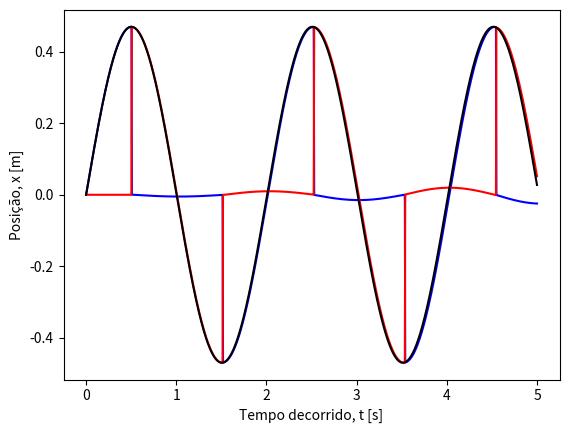

Python code for this plot:
import numpy as np
import matplotlib.pyplot as plt

t0 = 0.0 # condição inicial, tempo [s]
tf = 5.0 # limite do domínio, tempo final [s]
dt = 0.001 # passo [s]

# inicializar domínio temporal [s]
t = np.arange(t0, tf, dt)
Nt = np.size(t)

# Parametros
N = 2 # Numero de esferas
d = 0.1 # Diametro das esferas [m]
l = 10 * d # Comprimento das cordas
m = 0.3 # Massa das esferas [kg]
g = 9.8 # aceleração gravítica [m/s^2]
k = 1e7 # constante de forca elastica [N/m^2]
x0 = np.arange(0, N, 1) * d # posições de equilibrio [m]

# inicializar das granzedas físicas
x_arr = np.zeros((N, Nt)) # posição das esferas i=0...N-1 [m]
v_arr = np.zeros((N, Nt)) # velocidades [m/s]
a_arr = np.zeros((N, Nt)) # aceleraçoes [m/s2]

# Condicoes iniciais
x_arr[:, 0] = x0 # Posiçoes de equilibrio [m]
x_arr[0, 0] = - 5 * d # Esferas levantadas
v_arr[:, 0] = np.zeros(N) # Velocidade iniciais [m/s]

# calcula a aceleração de uma esfera devido ao contacto
# com outra esfera à sua direita
def acc_toque(dx):
    if dx < d:
        a = k * abs(dx - d)**2 / m
    else:
        a = 0.0
    return a

# calcular a aceleração de esfera i, cuja posicao de
# equilibrio é d * i
def acc_i(i, x):
    a = 0
    if i > 0: # a primeira esfera não tem vizinho à sua esquerda
        a += acc_toque(x[i] - x[i - 1])
    if i < (N - 1): # a última esfera não tem vizinho à sua direita
        a -= acc_toque(x[i + 1] - x[i])
    # aceleração de gravidade, afeta todas as esferas
    a -= g * (x[i] - d * i) / l
    return a

# Metodo de Euler-Cromer
for j in range(np.size(t) - 1): # loop no tempo
    for i in range(0, N): # loop nas esferas
        a_arr[i, j] = acc_i(i, x_arr[:, j])
        v_arr[:, j + 1] = v_arr[:, j] + a_arr[:, j] * dt
        x_arr[:, j + 1] = x_arr[:, j] + v_arr[:, j + 1] * dt

# Calculo do momento linear
p_arr = m * v_arr
p_tot = p_arr[0, :] + p_arr[1, :]

# Representação grafica do momento
plt.plot(t, p_arr[0, :], 'b-', t, p_arr[1, :], 'r-', t, p_tot, 'k-')
plt.xlabel("Tempo decorrido, t [s]")
plt.ylabel("Posição, x [m]")
plt.show()